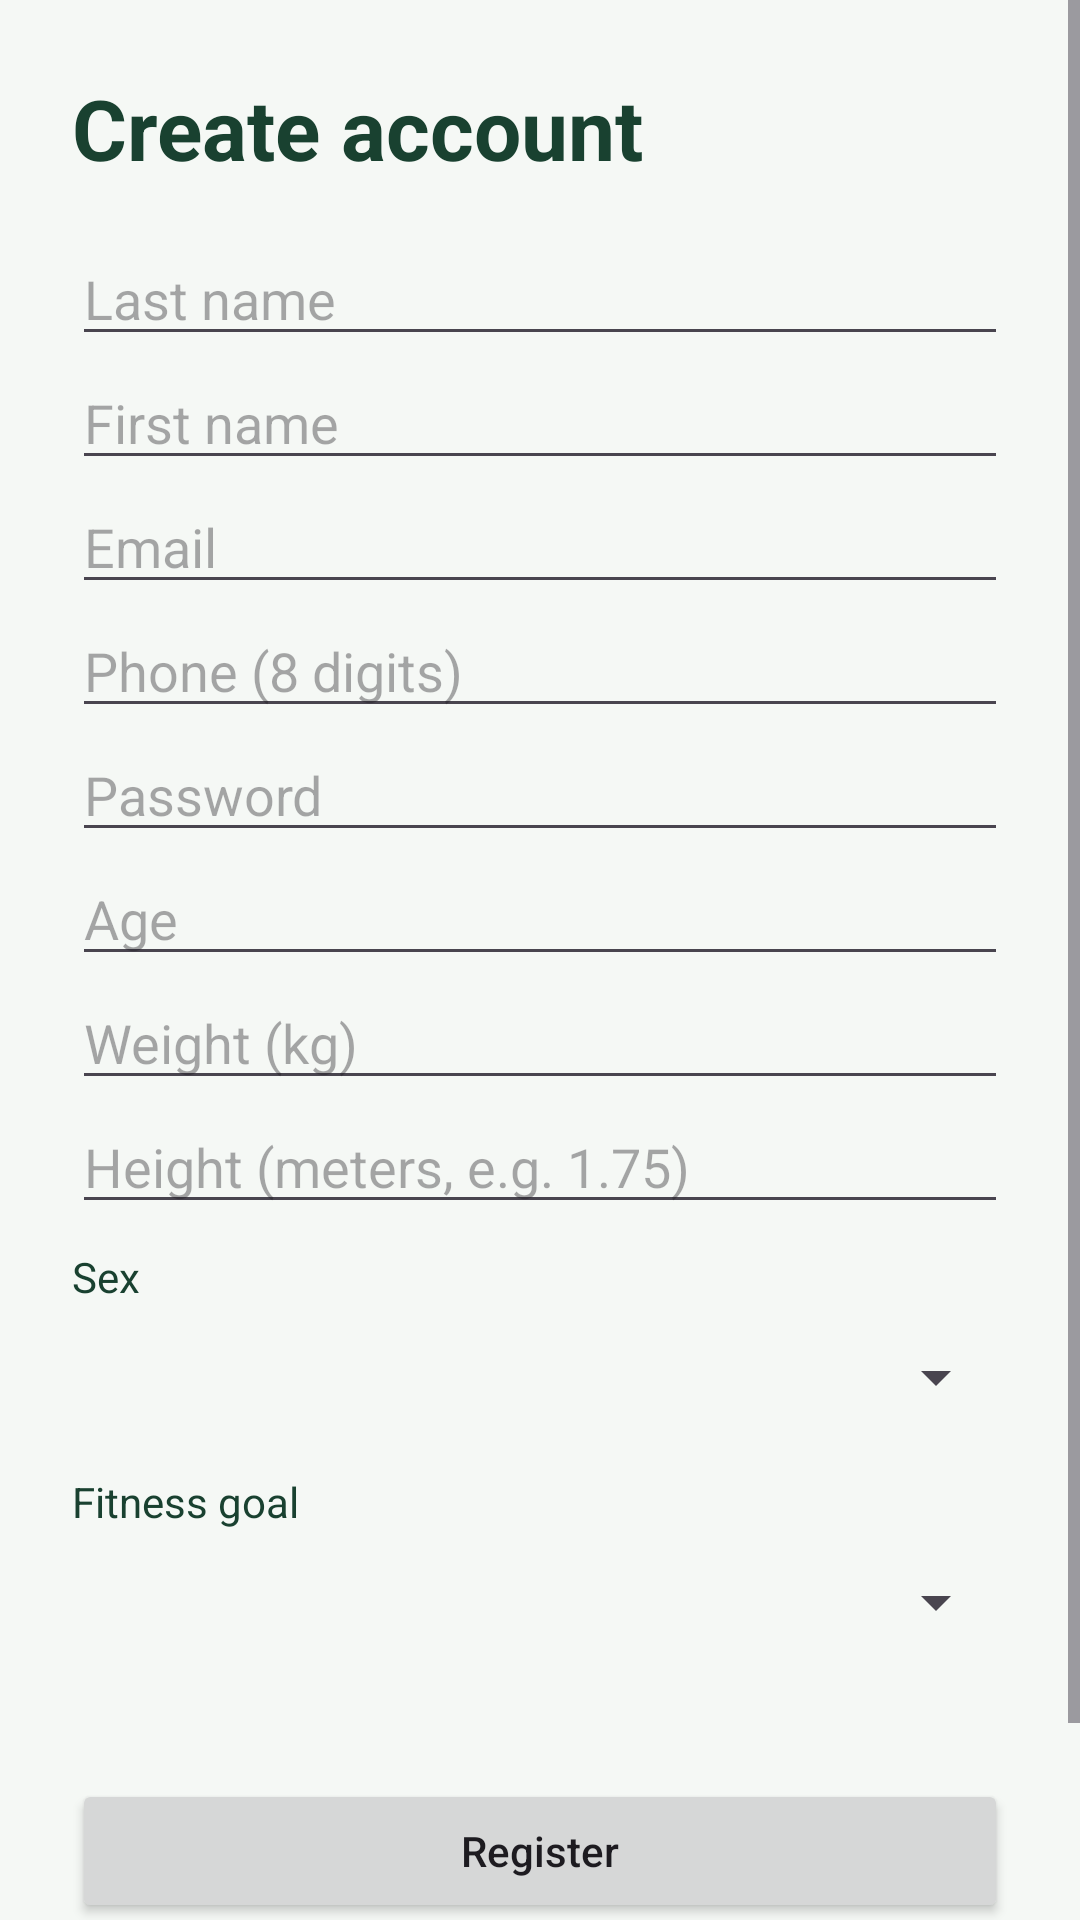

Reconstruct the res/layout file that produces this screen, plus the resources it refers to.
<!-- AndroidManifest.xml: application theme Theme.NutritionFitness -->
<!-- res/layout/activity_register.xml -->
<?xml version="1.0" encoding="utf-8"?>
<ScrollView xmlns:android="http://schemas.android.com/apk/res/android" android:layout_width="match_parent" android:layout_height="match_parent" android:fillViewport="true" android:background="#F5F8F5"><LinearLayout android:layout_width="match_parent" android:layout_height="wrap_content" android:orientation="vertical" android:padding="24dp"><TextView android:layout_width="match_parent" android:layout_height="wrap_content" android:text="Create account" android:textSize="28sp" android:textStyle="bold" android:textColor="#194130" android:paddingBottom="16dp"/><EditText android:id="@+id/nomInput" android:layout_width="match_parent" android:layout_height="wrap_content" android:hint="Last name" android:inputType="textPersonName"/><EditText android:id="@+id/prenomInput" android:layout_width="match_parent" android:layout_height="wrap_content" android:hint="First name" android:inputType="textPersonName"/><EditText android:id="@+id/emailInput" android:layout_width="match_parent" android:layout_height="wrap_content" android:hint="Email" android:inputType="textEmailAddress"/><EditText android:id="@+id/phoneInput" android:layout_width="match_parent" android:layout_height="wrap_content" android:hint="Phone (8 digits)" android:inputType="phone"/><EditText android:id="@+id/passwordInput" android:layout_width="match_parent" android:layout_height="wrap_content" android:hint="Password" android:inputType="textPassword"/><EditText android:id="@+id/ageInput" android:layout_width="match_parent" android:layout_height="wrap_content" android:hint="Age" android:inputType="number"/><EditText android:id="@+id/weightInput" android:layout_width="match_parent" android:layout_height="wrap_content" android:hint="Weight (kg)" android:inputType="numberDecimal"/><EditText android:id="@+id/heightInput" android:layout_width="match_parent" android:layout_height="wrap_content" android:hint="Height (meters, e.g. 1.75)" android:inputType="numberDecimal"/><TextView android:layout_width="match_parent" android:layout_height="wrap_content" android:text="Sex" android:textColor="#194130" android:paddingTop="8dp"/><Spinner android:id="@+id/sexSpinner" android:layout_width="match_parent" android:layout_height="48dp"/><TextView android:layout_width="match_parent" android:layout_height="wrap_content" android:text="Fitness goal" android:textColor="#194130" android:paddingTop="8dp"/><Spinner android:id="@+id/goalSpinner" android:layout_width="match_parent" android:layout_height="48dp"/><TextView android:id="@+id/statusText" android:layout_width="match_parent" android:layout_height="wrap_content" android:textColor="#B3261E" android:padding="8dp"/><Button android:id="@+id/registerButton" android:layout_width="match_parent" android:layout_height="wrap_content" android:text="Register" android:textAllCaps="false"/><Button android:id="@+id/backButton" android:layout_width="match_parent" android:layout_height="wrap_content" android:text="Back to sign in" android:textAllCaps="false"/></LinearLayout></ScrollView>
<!-- resources referenced by this layout -->
<resources>
  <style name="Theme.NutritionFitness" parent="Base.Theme.NutritionFitness" />
  <style name="Base.Theme.NutritionFitness" parent="Theme.Material3.DayNight.NoActionBar">
          
          
      </style>
</resources>
